Labelled photos from "images", an image-classification folder in labib116/sylvan-tinyml-models-and-datasets. The possible labels are: healthy, unhealthy.

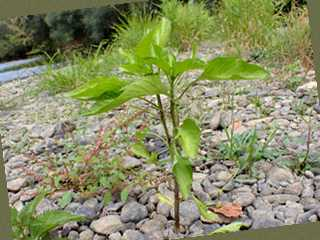
Label: healthy

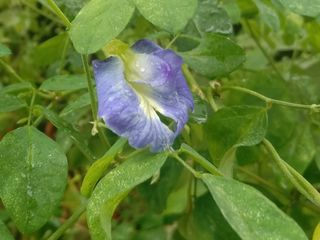
Label: healthy

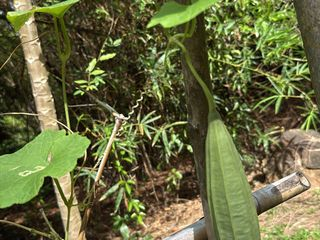
Label: healthy

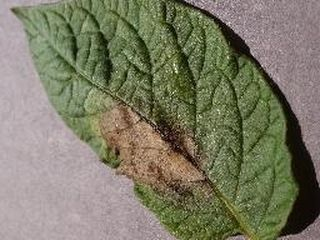
Label: unhealthy

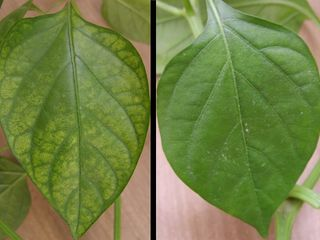
Label: unhealthy

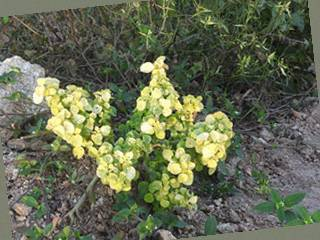
Label: unhealthy
